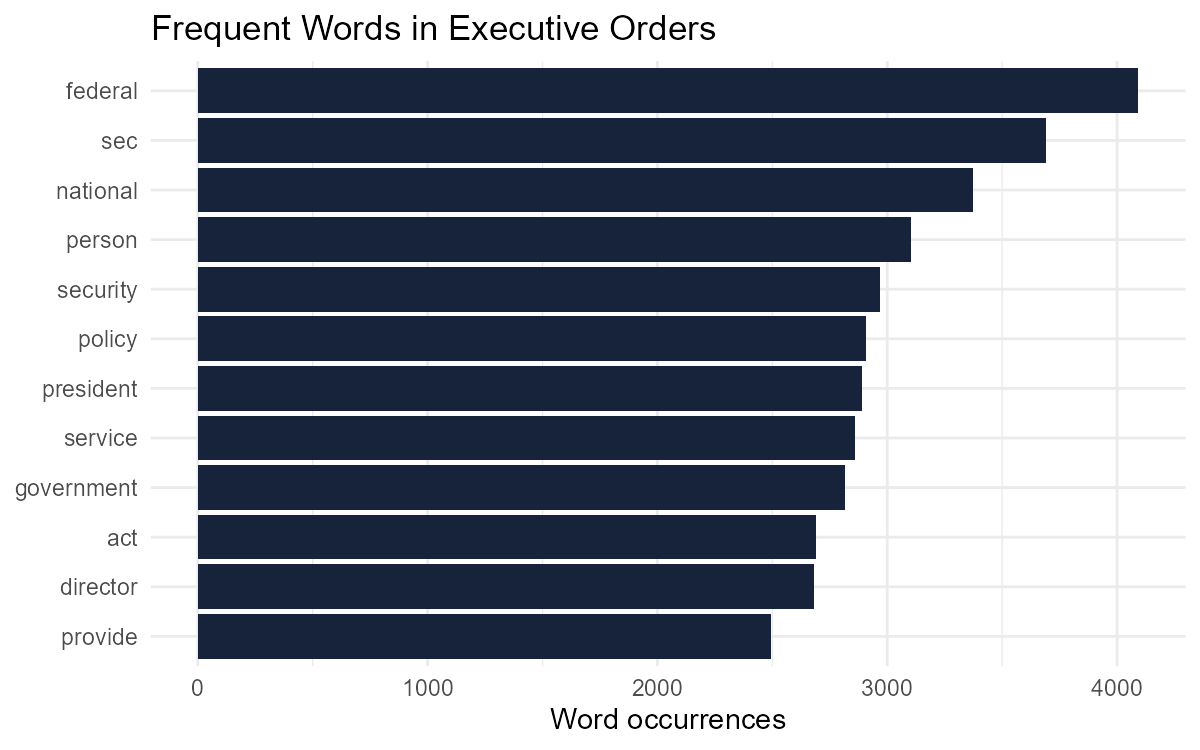

The table this chart was drawn from, first rows:
lemma, n
federal, 4093
sec, 3690
national, 3373
person, 3103
security, 2970
policy, 2908
president, 2890
service, 2859
government, 2814
act, 2691
director, 2680
provide, 2495
authority, 2270
consistent, 2131
office, 2102
information, 2040
council, 1886
head, 1805
action, 1780
u.s.c, 1778
program, 1745
date, 1690
pursuant, 1684
relate, 1676
public, 1645
applicable, 1637
support, 1600
management, 1589
implement, 1577
report, 1575
health, 1562
subsection, 1559
general, 1515
good, 1508
follow, 1494
establish, 1439
employee, 1419
code, 1411
entity, 1382
make, 1377
work, 1361
function, 1345
day, 1313
ensure, 1306
american, 1281
officer, 1281
term, 1266
plan, 1251
community, 1236
provision, 1232
property, 1214
house, 1196
identify, 1187
determine, 1182
regulation, 1182
foreign, 1165
benefit, 1155
consultation, 1155
subject, 1138
review, 1128
... 8,831 more rows
